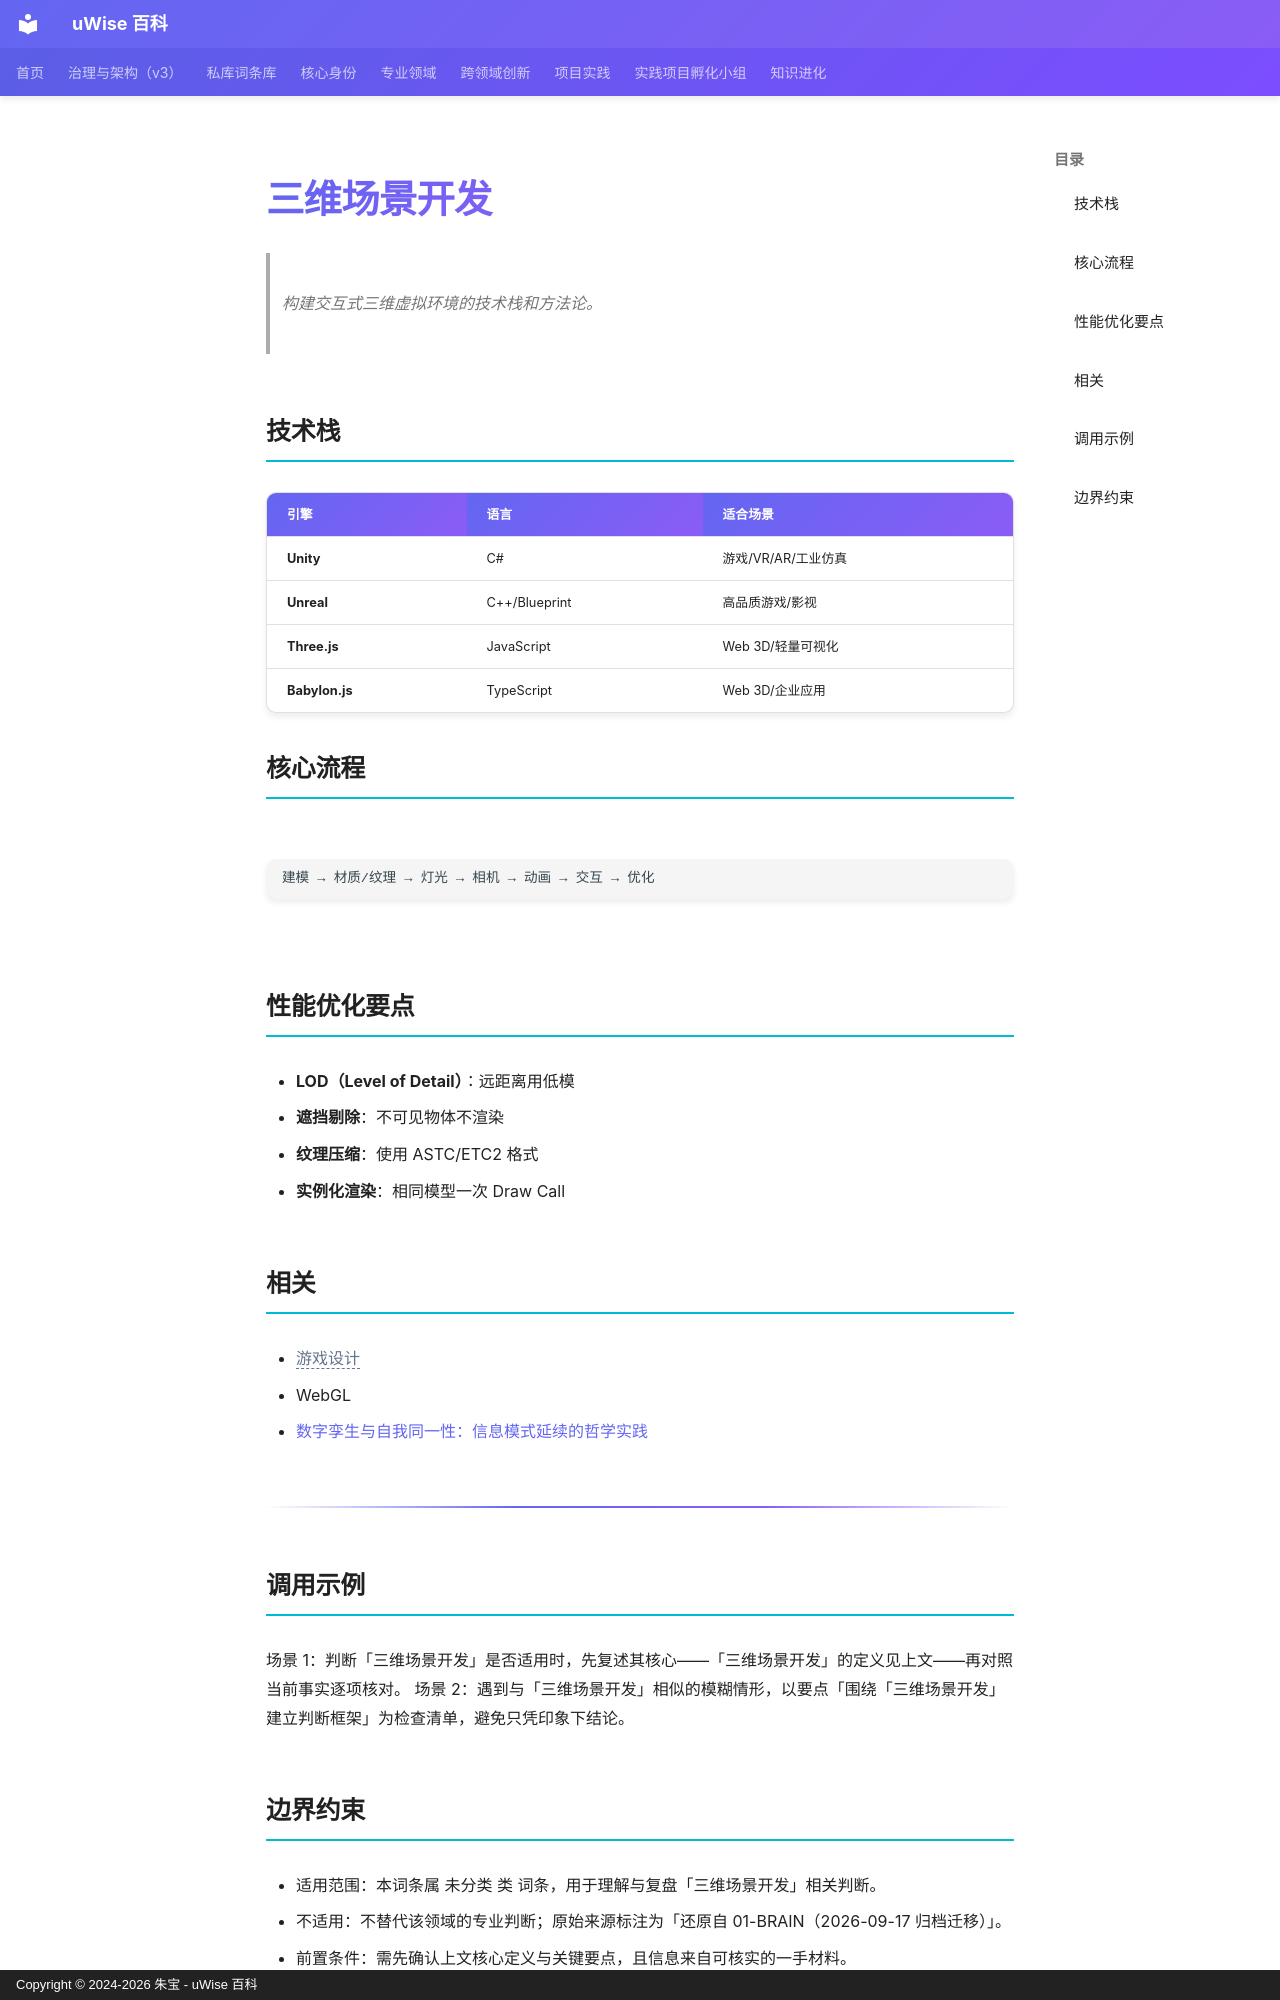

repository: zhubao315/uWise · page: vault-encyclopedia/md-fc1f4908/index.html · generator: mkdocs · copyright: Copyright © 2024-2026 朱宝 - uWise 百科

---
title: "三维场景开发"
description: "构建交互式三维虚拟环境的技术栈和方法论。"
---

# 三维场景开发

> 构建交互式三维虚拟环境的技术栈和方法论。

## 技术栈

| 引擎 | 语言 | 适合场景 |
|------|------|---------|
| **Unity** | C# | 游戏/VR/AR/工业仿真 |
| **Unreal** | C++/Blueprint | 高品质游戏/影视 |
| **Three.js** | JavaScript | Web 3D/轻量可视化 |
| **Babylon.js** | TypeScript | Web 3D/企业应用 |

## 核心流程

```
建模 → 材质/纹理 → 灯光 → 相机 → 动画 → 交互 → 优化
```

## 性能优化要点

- **LOD（Level of Detail）**：远距离用低模
- **遮挡剔除**：不可见物体不渲染
- **纹理压缩**：使用 ASTC/ETC2 格式
- **实例化渲染**：相同模型一次 Draw Call

## 相关

- <span class="uw-unresolved" data-target="游戏设计" title="未解析的双链目标：游戏设计">游戏设计</span>
- WebGL
- [数字孪生与自我同一性：信息模式延续的哲学实践](../md-9a242d5d/)

---

## 调用示例

场景 1：判断「三维场景开发」是否适用时，先复述其核心——「三维场景开发」的定义见上文——再对照当前事实逐项核对。
场景 2：遇到与「三维场景开发」相似的模糊情形，以要点「围绕「三维场景开发」建立判断框架」为检查清单，避免只凭印象下结论。
